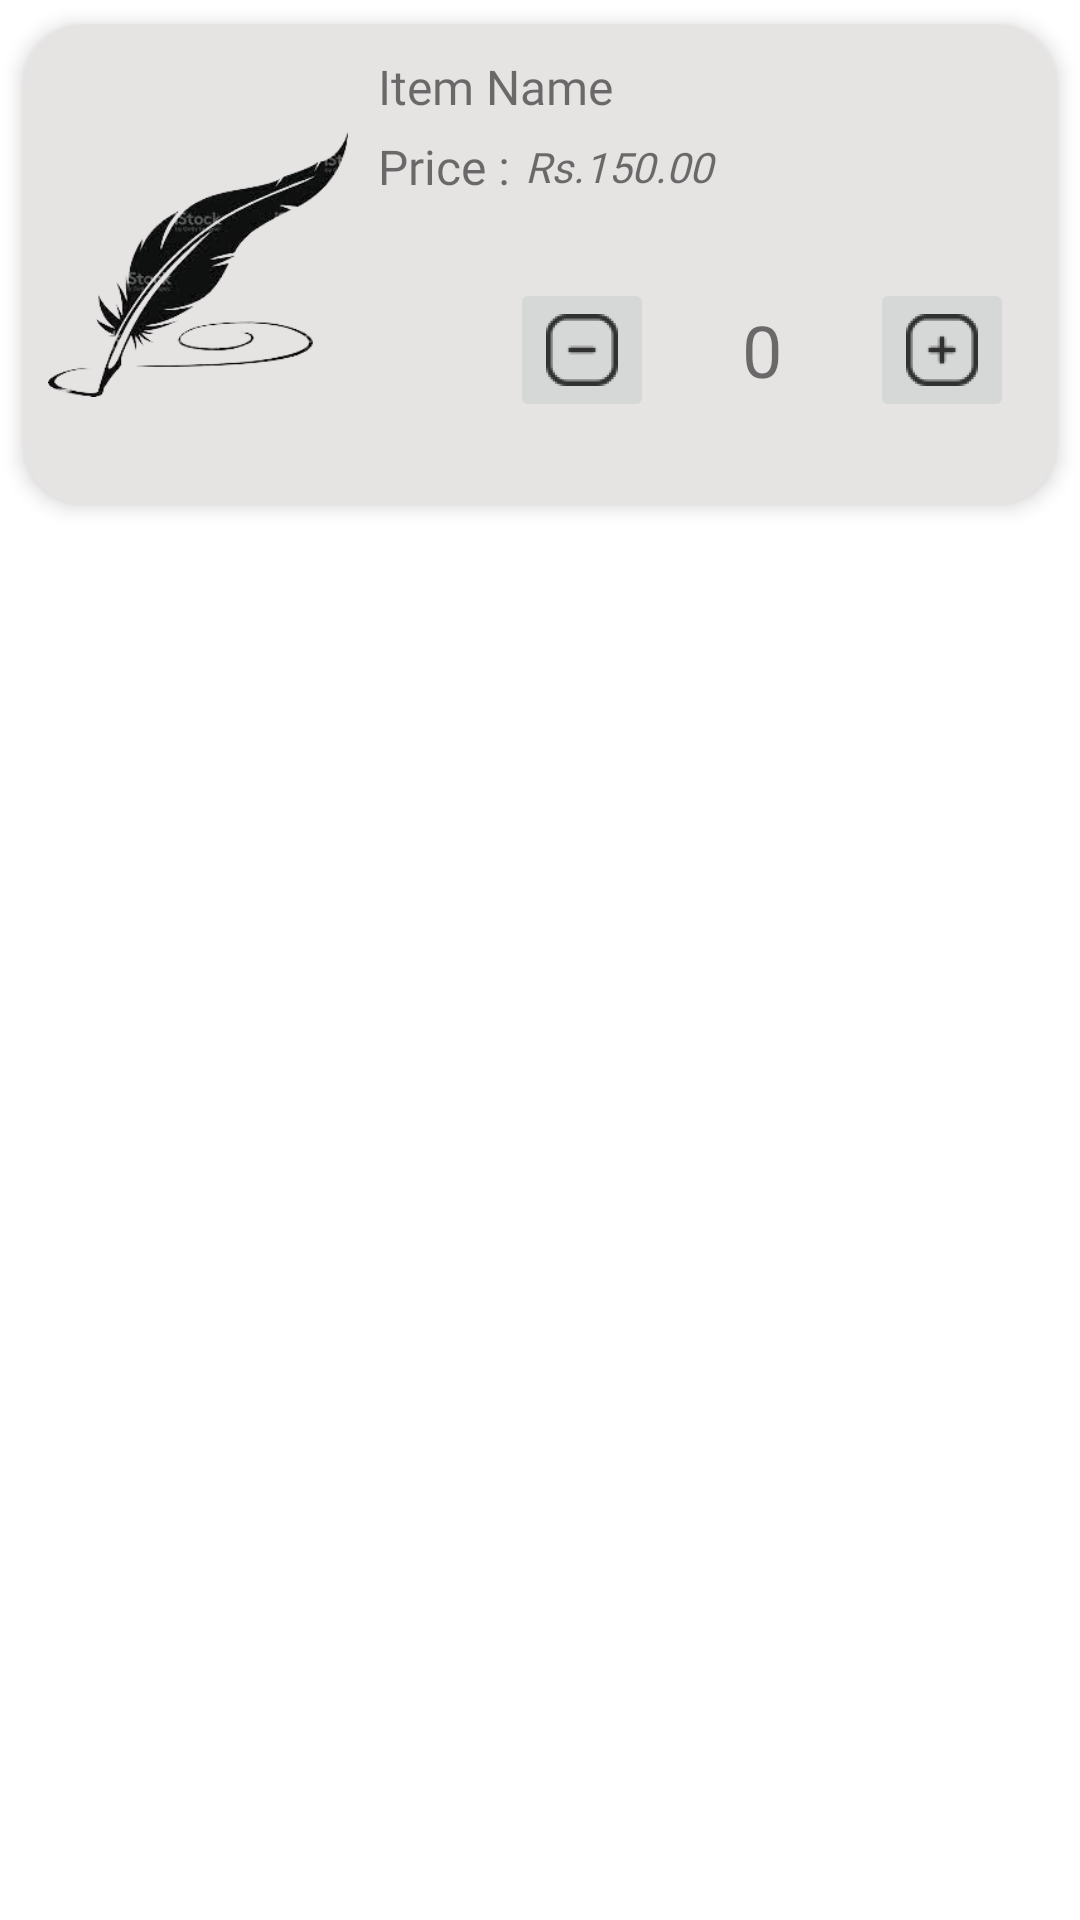

This screen was rendered from an Android layout file. Write that file and the resources it references.
<!-- AndroidManifest.xml: application theme Theme.Mohalla -->
<!-- res/layout/sample_item.xml -->
<?xml version="1.0" encoding="utf-8"?>
<androidx.constraintlayout.widget.ConstraintLayout xmlns:android="http://schemas.android.com/apk/res/android"
    xmlns:app="http://schemas.android.com/apk/res-auto"
    xmlns:tools="http://schemas.android.com/tools"
    android:layout_width="match_parent"
    android:layout_height="wrap_content">

    <androidx.cardview.widget.CardView
        android:id="@+id/item_card_view"
        android:layout_width="match_parent"
        android:layout_height="160dp"
        android:layout_marginHorizontal="8dp"
        android:layout_marginTop="8dp"
        app:cardCornerRadius="20dp"
        app:cardElevation="4dp"
        app:layout_constraintEnd_toEndOf="parent"
        app:layout_constraintHorizontal_bias="0.5"
        app:layout_constraintStart_toStartOf="parent"
        app:layout_constraintTop_toTopOf="parent">

        <androidx.constraintlayout.widget.ConstraintLayout
            android:id="@+id/cardLayout"
            android:layout_width="match_parent"
            android:layout_height="match_parent"
            android:background="@color/greyTint">

            <ImageView
                android:id="@+id/itemimg"
                android:layout_width="100dp"
                android:layout_height="124dp"
                android:layout_marginVertical="4dp"
                android:layout_marginStart="8dp"
                android:contentDescription="Product Image"
                android:src="@drawable/sample_item_image"
                app:layout_constraintBottom_toBottomOf="parent"
                app:layout_constraintStart_toStartOf="parent"
                app:layout_constraintTop_toTopOf="parent" />

            <TextView
                android:id="@+id/itemName"
                android:layout_width="0dp"
                android:layout_height="wrap_content"
                android:layout_marginTop="10dp"
                android:layout_marginStart="10dp"
                android:fontFamily="@font/seg_ui_semibold"
                android:text="@string/item_name"
                android:textSize="16sp"
                app:layout_constraintEnd_toEndOf="parent"
                app:layout_constraintStart_toEndOf="@+id/itemimg"
                app:layout_constraintTop_toTopOf="parent" />

            <TextView
                android:id="@+id/tvprice"
                android:layout_width="wrap_content"
                android:layout_height="wrap_content"
                android:layout_marginTop="5dp"
                android:layout_marginStart="10dp"
                android:fontFamily="@font/seg_ui_semibold"
                android:text="@string/price"
                android:textSize="16sp"
                app:layout_constraintStart_toEndOf="@+id/itemimg"
                app:layout_constraintTop_toBottomOf="@id/itemName" />

            <TextView
                android:id="@+id/tvrs"
                android:layout_width="wrap_content"
                android:layout_height="wrap_content"
                android:fontFamily="@font/seg_ui_regular"
                android:layout_marginStart="5dp"
                android:text="@string/rs"
                android:textSize="14sp"
                android:textStyle="italic"
                app:layout_constraintBottom_toBottomOf="@+id/tvprice"
                app:layout_constraintStart_toEndOf="@+id/tvprice"
                app:layout_constraintTop_toTopOf="@+id/tvprice" />

            <TextView
                android:id="@+id/itemPrice"
                android:layout_width="wrap_content"
                android:layout_height="wrap_content"
                android:fontFamily="@font/seg_ui_regular"
                android:minWidth="100dp"
                android:text="@string/_150_00"
                android:textSize="14sp"
                android:textStyle="italic"
                app:layout_constraintBottom_toBottomOf="@+id/tvrs"
                app:layout_constraintStart_toEndOf="@id/tvrs"
                app:layout_constraintTop_toTopOf="@+id/tvrs" />

            <RelativeLayout
                android:id="@+id/quantityLayout"
                android:layout_width="wrap_content"
                android:layout_height="48dp"
                android:layout_margin="8dp"
                app:layout_constraintBottom_toBottomOf="parent"
                app:layout_constraintEnd_toEndOf="parent"
                app:layout_constraintTop_toBottomOf="@+id/itemPrice">

                <ImageButton
                    android:id="@+id/btn_minus"
                    android:layout_width="48dp"
                    android:layout_height="48dp"
                    android:layout_marginHorizontal="6dp"
                    android:contentDescription="@string/minus_button"
                    android:src="@drawable/ic_minus" />

                <TextView
                    android:id="@+id/item_quantity"
                    android:layout_width="48dp"
                    android:layout_height="wrap_content"
                    android:layout_centerVertical="true"
                    android:layout_marginHorizontal="6dp"
                    android:layout_toEndOf="@id/btn_minus"
                    android:text="@string/_0"
                    android:textAlignment="center"
                    android:textSize="24sp" />

                <ImageButton
                    android:id="@+id/btn_plus"
                    android:layout_width="48dp"
                    android:layout_height="48dp"
                    android:layout_marginHorizontal="6dp"
                    android:layout_toEndOf="@id/item_quantity"
                    android:contentDescription="@string/plus_button"
                    android:src="@drawable/ic_plus" />

            </RelativeLayout>
        </androidx.constraintlayout.widget.ConstraintLayout>
    </androidx.cardview.widget.CardView>

</androidx.constraintlayout.widget.ConstraintLayout>
<!-- resources referenced by this layout -->
<resources>
  <color name="background">#FCA6D3C7</color>
  <color name="greyTint">#E6E3E3</color>
  <!-- drawable ic_minus: png bitmap (drawable-hdpi, 802 bytes) -->
  <!-- drawable ic_plus: png bitmap (drawable-hdpi, 896 bytes) -->
  <!-- drawable sample_item_image: png bitmap (drawable, 24887 bytes) -->
  <string name="_0">0</string>
  <string name="_150_00">150.00</string>
  <string name="item_name">Item Name</string>
  <string name="minus_button">Minus Button</string>
  <string name="plus_button">Plus Button</string>
  <string name="price">Price :</string>
  <string name="rs">Rs.</string>
  <style name="Theme.Mohalla" parent="Theme.MaterialComponents.DayNight.NoActionBar">
          
          <item name="colorPrimary">#35bca9</item>
          <item name="colorPrimaryVariant">#35bca9</item>
          <item name="colorOnPrimary">@color/white</item>
          
          <item name="colorSecondary">@color/teal_200</item>
          <item name="colorSecondaryVariant">@color/teal_700</item>
          <item name="colorOnSecondary">@color/black</item>
          
          <item name="android:statusBarColor" tools:targetApi="l">?attr/colorPrimaryVariant</item>
          
  
  
      </style>
  <color name="white">#FFFFFFFF</color>
  <color name="teal_200">#FF03DAC5</color>
  <color name="teal_700">#FF018786</color>
  <color name="black">#FF000000</color>
</resources>
